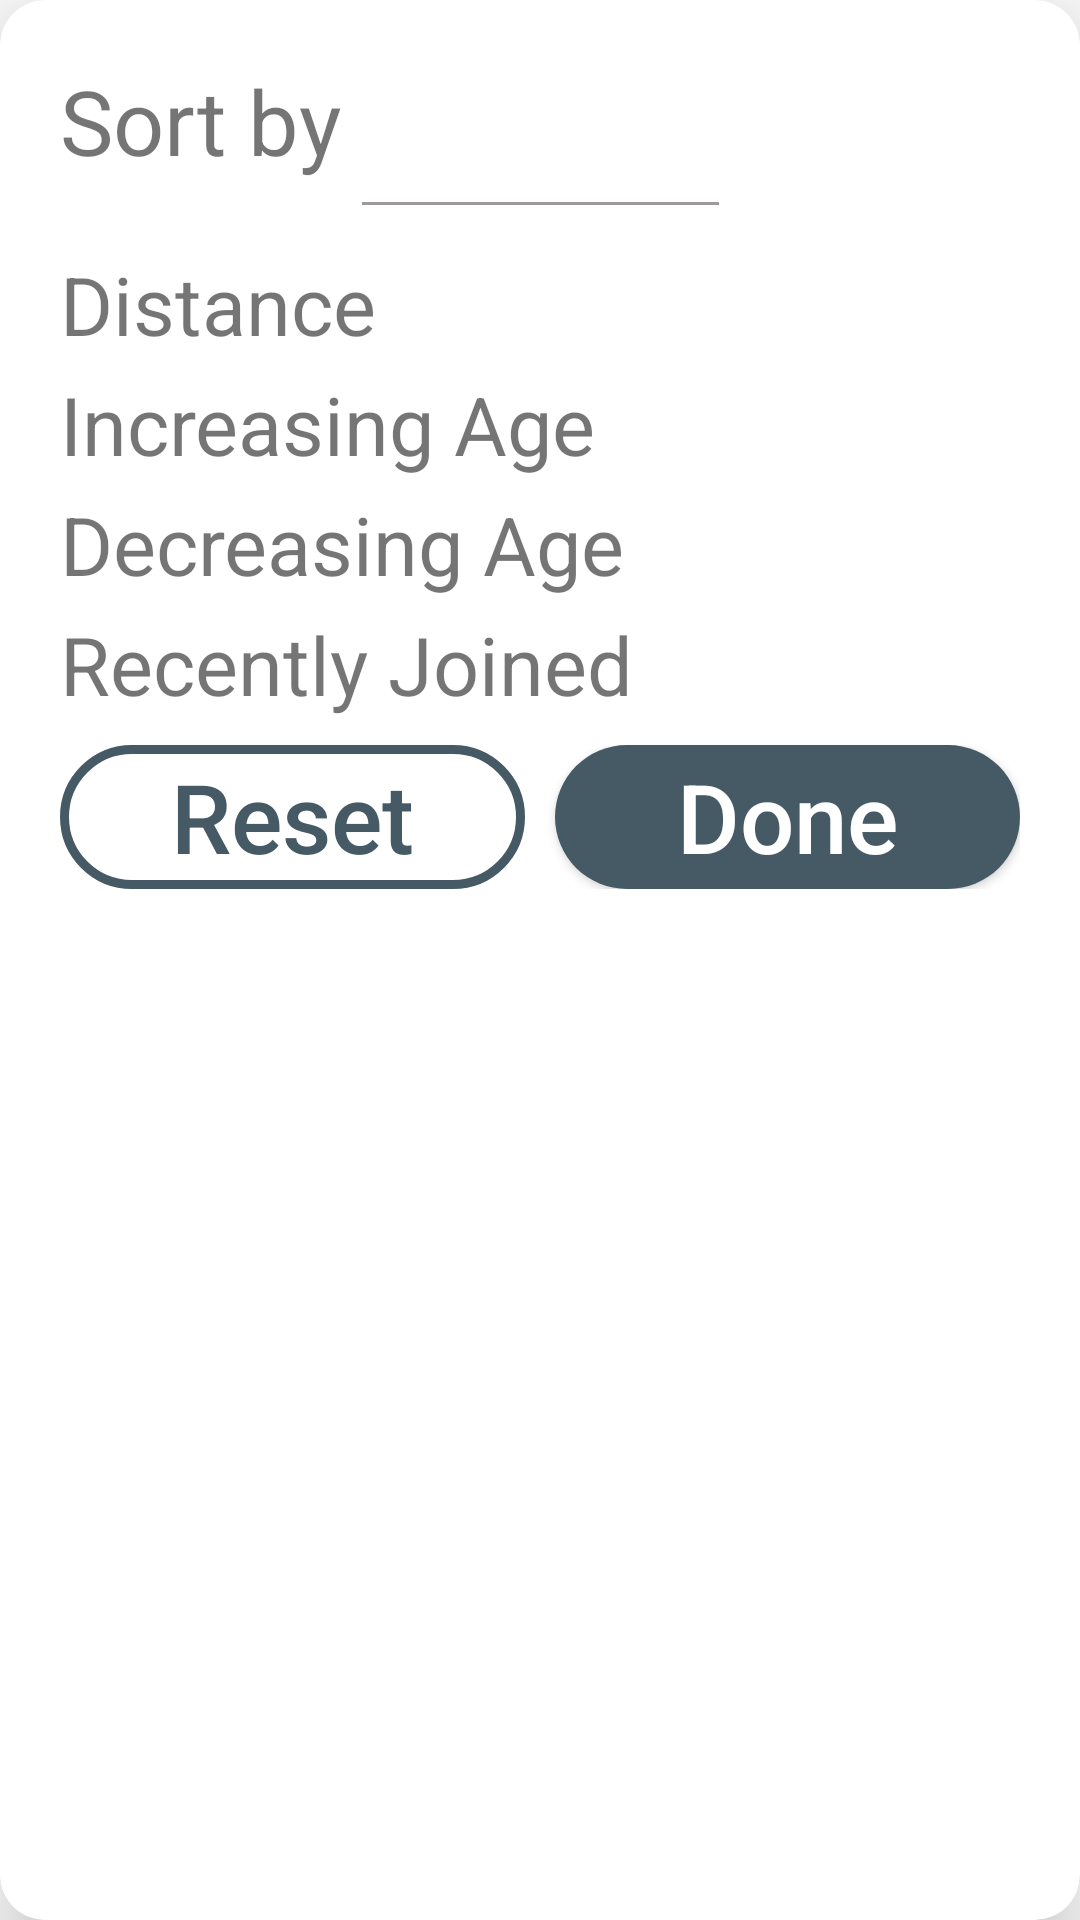

Write the Android layout XML for this screen, with the resource values it uses.
<!-- AndroidManifest.xml: application theme Theme.PetApp -->
<!-- res/layout/fragment_home_sort.xml -->
<?xml version="1.0" encoding="utf-8"?>
<com.google.android.material.card.MaterialCardView xmlns:android="http://schemas.android.com/apk/res/android"
    xmlns:app="http://schemas.android.com/apk/res-auto"
    xmlns:tools="http://schemas.android.com/tools"
    android:layout_width="match_parent"
    android:layout_height="wrap_content"
    app:cardCornerRadius="15dp"
    app:cardElevation="15dp">

    <LinearLayout
        android:layout_width="match_parent"
        android:layout_height="wrap_content"
        android:orientation="vertical"
        android:padding="20dp">

        <TextView
            android:layout_width="wrap_content"
            android:layout_height="wrap_content"
            android:text="@string/sort"
            android:textSize="30sp" />

        <ImageView
            android:layout_width="match_parent"
            android:layout_height="wrap_content"
            android:layout_marginTop="7dp"
            android:src="@drawable/line"
            tools:ignore="ContentDescription" />

        <RelativeLayout
            android:layout_width="match_parent"
            android:layout_height="wrap_content">

            <TextView
                android:layout_width="wrap_content"
                android:layout_height="wrap_content"
                android:layout_marginTop="15dp"
                android:text="@string/distance"
                android:textSize="27sp" />

            <ImageView
                android:layout_width="24dp"
                android:layout_height="24dp"
                android:layout_alignParentEnd="true"
                android:layout_centerVertical="true"
                android:src="@drawable/ic_check"
                android:visibility="invisible"
                tools:ignore="ContentDescription" />

        </RelativeLayout>

        <RelativeLayout
            android:layout_width="match_parent"
            android:layout_height="wrap_content">

            <TextView
                android:layout_width="wrap_content"
                android:layout_height="wrap_content"
                android:layout_marginTop="4dp"
                android:text="@string/increasing"
                android:textSize="27sp" />

            <ImageView
                android:layout_width="24dp"
                android:layout_height="24dp"
                android:layout_alignParentEnd="true"
                android:layout_centerVertical="true"
                android:src="@drawable/ic_check"
                android:visibility="invisible"
                tools:ignore="ContentDescription" />

        </RelativeLayout>

        <RelativeLayout
            android:layout_width="match_parent"
            android:layout_height="wrap_content">

            <TextView
                android:layout_width="wrap_content"
                android:layout_height="wrap_content"
                android:layout_marginTop="4dp"
                android:text="@string/decreasing"
                android:textSize="27sp" />

            <ImageView
                android:layout_width="24dp"
                android:layout_height="24dp"
                android:layout_alignParentEnd="true"
                android:layout_centerVertical="true"
                android:src="@drawable/ic_check"
                android:visibility="invisible"
                tools:ignore="ContentDescription" />

        </RelativeLayout>

        <RelativeLayout
            android:layout_width="match_parent"
            android:layout_height="wrap_content">

            <TextView
                android:layout_width="wrap_content"
                android:layout_height="wrap_content"
                android:layout_marginTop="4dp"
                android:text="@string/recent"
                android:textSize="27sp" />

            <ImageView
                android:layout_width="24dp"
                android:layout_height="24dp"
                android:layout_alignParentEnd="true"
                android:layout_centerVertical="true"
                android:src="@drawable/ic_check"
                android:visibility="invisible"
                tools:ignore="ContentDescription" />

        </RelativeLayout>

        <RelativeLayout
            android:layout_width="match_parent"
            android:layout_height="wrap_content"
            android:layout_marginTop="9dp">

            <androidx.appcompat.widget.AppCompatButton
                android:layout_width="155dp"
                android:layout_height="wrap_content"
                android:background="@drawable/ic_outline_button"
                android:text="@string/reset"
                android:textAllCaps="false"
                android:textColor="@color/bluish_gray"
                android:textSize="32sp" />

            <androidx.appcompat.widget.AppCompatButton
                android:layout_width="155dp"
                android:layout_height="wrap_content"
                android:layout_alignParentEnd="true"
                android:background="@drawable/ic_button_solid"
                android:text="@string/done"
                android:textAllCaps="false"
                android:textColor="@color/white"
                android:textSize="32sp" />

        </RelativeLayout>

    </LinearLayout>

</com.google.android.material.card.MaterialCardView>
<!-- resources referenced by this layout -->
<resources>
  <color name="bluish_gray">#455a64</color>
  <color name="white">#FFFFFFFF</color>
  <!-- drawable ic_button_solid (drawable) -->
  <?xml version="1.0" encoding="utf-8"?>
  <selector xmlns:android="http://schemas.android.com/apk/res/android">
      <item android:state_enabled="true">
          <shape android:shape="rectangle">
              <corners android:radius="30dp"/>
              <solid android:color="@color/bluish_gray"/>
          </shape>
      </item>
  </selector>
  <!-- drawable ic_check (drawable) -->
  <vector xmlns:android="http://schemas.android.com/apk/res/android"
      android:width="24dp"
      android:height="24dp"
      android:viewportWidth="24"
      android:viewportHeight="24">
    <path
        android:pathData="M0,12C0,8.8174 1.2643,5.7652 3.5147,3.5147C5.7652,1.2643 8.8174,0 12,0C15.1826,0 18.2348,1.2643 20.4853,3.5147C22.7357,5.7652 24,8.8174 24,12C24,15.1826 22.7357,18.2348 20.4853,20.4853C18.2348,22.7357 15.1826,24 12,24C8.8174,24 5.7652,22.7357 3.5147,20.4853C1.2643,18.2348 0,15.1826 0,12H0ZM11.3152,17.136L18.224,8.4992L16.976,7.5008L11.0848,14.8624L6.912,11.3856L5.888,12.6144L11.3152,17.1376V17.136Z"
        android:fillColor="#72E2B3"
        android:fillType="evenOdd"/>
  </vector>
  <!-- drawable ic_outline_button (drawable) -->
  <?xml version="1.0" encoding="utf-8"?>
  <selector xmlns:android="http://schemas.android.com/apk/res/android">
    <item android:state_enabled="true">
      <shape android:shape="rectangle">
        <corners android:radius="30dp"/>
        <stroke android:color="@color/bluish_gray" android:width="@dimen/dimen_3"/>
      </shape>
    </item>
  </selector>
  <!-- drawable line: png bitmap (drawable, 134 bytes) -->
  <string name="decreasing">Decreasing Age</string>
  <string name="distance">Distance</string>
  <string name="done">Done</string>
  <string name="increasing">Increasing Age</string>
  <string name="recent">Recently Joined</string>
  <string name="reset">Reset</string>
  <string name="sort">Sort by</string>
  <style name="Theme.PetApp" parent="Theme.MaterialComponents.Light.NoActionBar">
          <item name="android:forceDarkAllowed">false</item>
          
          <item name="colorPrimary">@color/purple_500</item>
          <item name="colorPrimaryVariant">@color/purple_700</item>
          <item name="colorOnPrimary">@color/white</item>
          
          <item name="colorSecondary">@color/teal_200</item>
          <item name="colorSecondaryVariant">@color/teal_700</item>
          <item name="colorOnSecondary">@color/black</item>
          
          <item name="android:statusBarColor" tools:targetApi="l">?attr/colorPrimaryVariant</item>
          
      </style>
  <dimen name="dimen_3">3dp</dimen>
  <color name="purple_500">#FF6200EE</color>
  <color name="purple_700">#FF3700B3</color>
  <color name="teal_200">#FF03DAC5</color>
  <color name="teal_700">#FF018786</color>
  <color name="black">#FF000000</color>
</resources>
